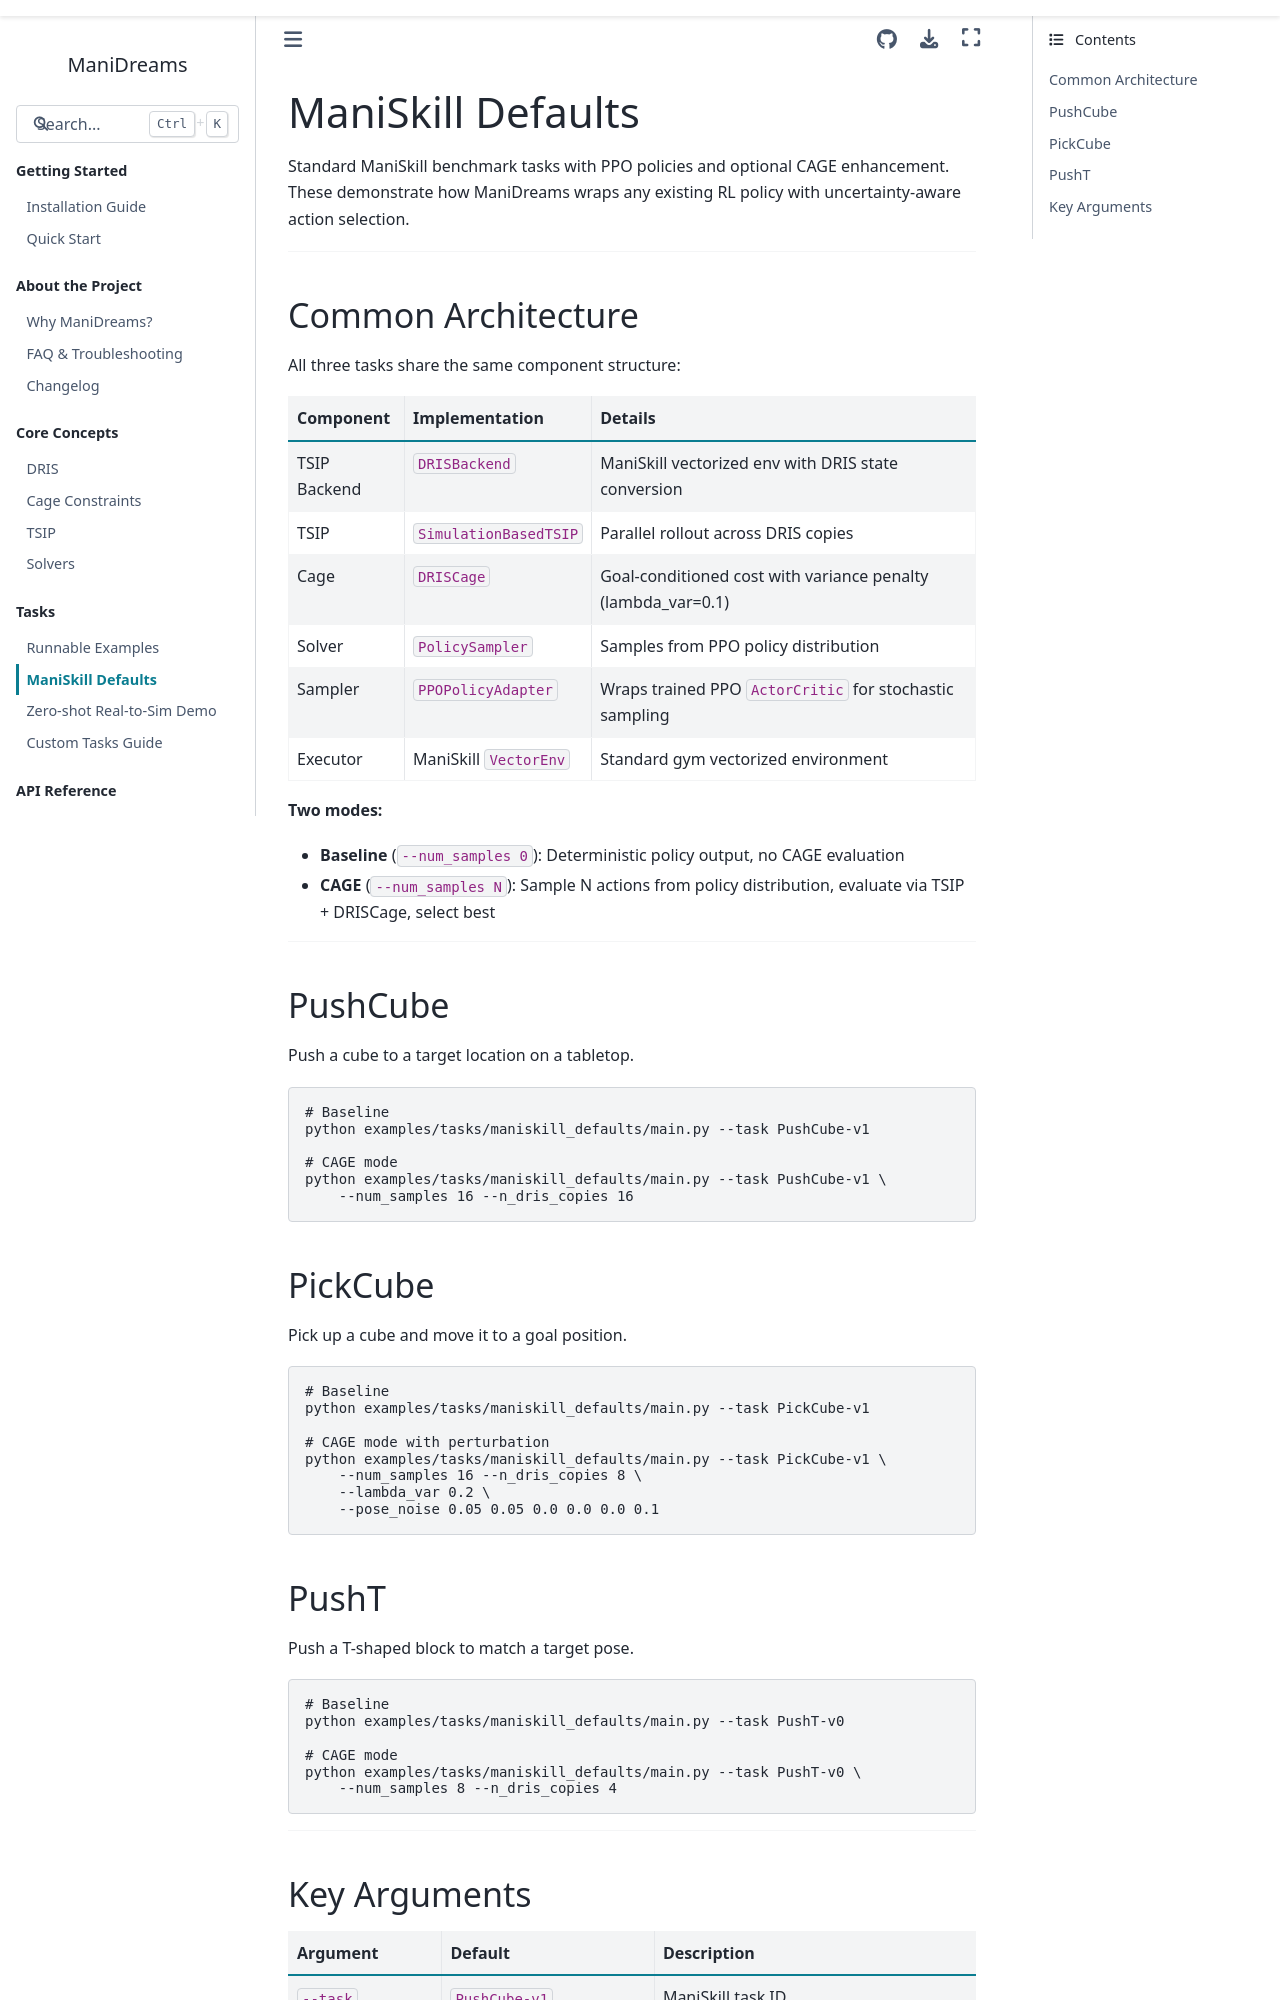

repository: Rice-RobotPI-Lab/ManiDreams · page: maniskill_defaults.html · generator: sphinx

# ManiSkill Defaults

Standard ManiSkill benchmark tasks with PPO policies and optional CAGE enhancement. These demonstrate how ManiDreams wraps any existing RL policy with uncertainty-aware action selection.

---

## Common Architecture

All three tasks share the same component structure:

| Component | Implementation | Details |
|---|---|---|
| TSIP Backend | `DRISBackend` | ManiSkill vectorized env with DRIS state conversion |
| TSIP | `SimulationBasedTSIP` | Parallel rollout across DRIS copies |
| Cage | `DRISCage` | Goal-conditioned cost with variance penalty (lambda_var=0.1) |
| Solver | `PolicySampler` | Samples from PPO policy distribution |
| Sampler | `PPOPolicyAdapter` | Wraps trained PPO `ActorCritic` for stochastic sampling |
| Executor | ManiSkill `VectorEnv` | Standard gym vectorized environment |

**Two modes:**
- **Baseline** (`--num_samples 0`): Deterministic policy output, no CAGE evaluation
- **CAGE** (`--num_samples N`): Sample N actions from policy distribution, evaluate via TSIP + DRISCage, select best

---

## PushCube

Push a cube to a target location on a tabletop.

```bash
# Baseline
python examples/tasks/maniskill_defaults/main.py --task PushCube-v1

# CAGE mode
python examples/tasks/maniskill_defaults/main.py --task PushCube-v1 \
    --num_samples 16 --n_dris_copies 16
```

## PickCube

Pick up a cube and move it to a goal position.

```bash
# Baseline
python examples/tasks/maniskill_defaults/main.py --task PickCube-v1

# CAGE mode with perturbation
python examples/tasks/maniskill_defaults/main.py --task PickCube-v1 \
    --num_samples 16 --n_dris_copies 8 \
    --lambda_var 0.2 \
    --pose_noise 0.05 0.05 0.0 0.0 0.0 0.1
```

## PushT

Push a T-shaped block to match a target pose.

```bash
# Baseline
python examples/tasks/maniskill_defaults/main.py --task PushT-v0

# CAGE mode
python examples/tasks/maniskill_defaults/main.py --task PushT-v0 \
    --num_samples 8 --n_dris_copies 4
```

---
